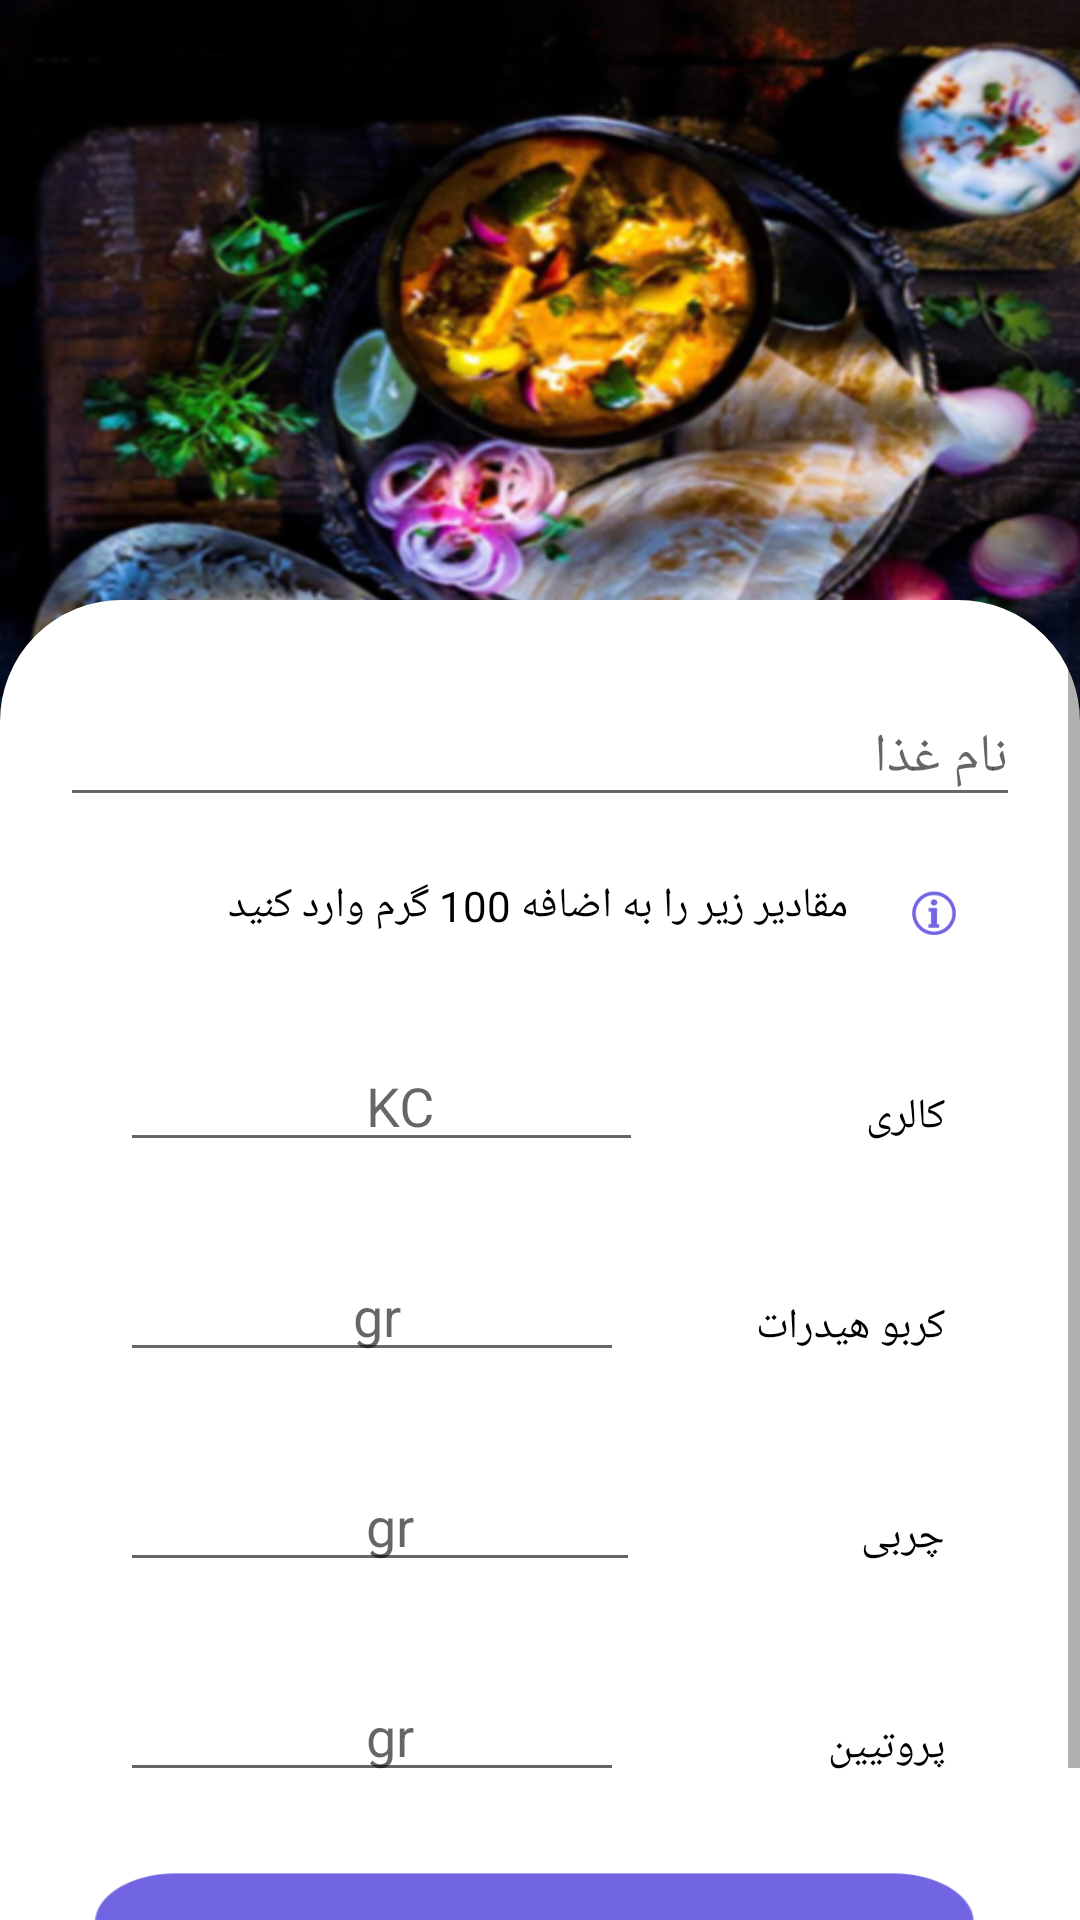

The Android layout XML behind this screen, and the referenced resources:
<!-- AndroidManifest.xml: application theme AppTheme -->
<!-- res/layout/activity_add_new_food.xml -->
<?xml version="1.0" encoding="utf-8"?>
<RelativeLayout
    xmlns:android="http://schemas.android.com/apk/res/android"
    xmlns:app="http://schemas.android.com/apk/res-auto"
    xmlns:tools="http://schemas.android.com/tools"
    android:layout_width="match_parent"
    android:layout_height="match_parent"
    android:background="@drawable/pic"
    tools:context=".AddNewFood">


    <ScrollView
    android:layout_marginTop="200dp"
    android:layout_width="match_parent"
    android:layout_height="match_parent"
    android:layout_alignParentBottom="true"
    android:layout_alignParentStart="true"
    android:background="@drawable/rounded_rectangle" >

    <TableLayout
        android:padding="20dp"
        android:layout_width="match_parent"
        android:layout_height="wrap_content"
        android:stretchColumns="1">

        <android.support.design.widget.TextInputLayout
            android:layout_width="match_parent"
            android:layout_height="wrap_content">

            <android.support.design.widget.TextInputEditText
                android:id="@+id/nName"
                android:layout_width="match_parent"
                android:fontFamily="@font/iransans"
                android:layout_height="wrap_content"
                android:hint="نام غذا" />

        </android.support.design.widget.TextInputLayout>


        <LinearLayout
            android:layout_marginTop="20dp"
            android:layout_width="match_parent"
            android:layout_height="wrap_content"
            android:orientation="horizontal">

            <TextView
                android:id="@+id/textView32"
                android:layout_width="wrap_content"
                android:layout_height="wrap_content"
                android:layout_weight="8"
                android:textColor="#000"
                android:text="مقادیر زیر را به اضافه 100 گرم وارد کنید" />


            <ImageView
                android:id="@+id/imageView18"
                android:layout_width="50dp"
                android:layout_height="25dp"
                android:layout_weight="1"
                app:srcCompat="@drawable/info_icon" />

        </LinearLayout>


        <LinearLayout
            android:layout_marginTop="20dp"
            android:layout_width="match_parent"
            android:layout_height="50dp"
            android:orientation="horizontal">

            <android.support.design.widget.TextInputLayout
                android:layout_marginLeft="20dp"
                android:layout_width="100dp"
                android:layout_height="match_parent"
                android:layout_weight="1">

                <android.support.design.widget.TextInputEditText
                    android:id="@+id/nColori"
                    android:layout_width="match_parent"
                    android:layout_height="wrap_content"
                    android:inputType="number"
                    android:hint="                  KC" />
            </android.support.design.widget.TextInputLayout>

            <TextView
                android:id="@+id/m2"
                android:layout_width="wrap_content"
                android:layout_height="50dp"
                android:gravity="center|right"
                android:layout_marginRight="25dp"
                android:layout_weight="1"
                android:text="کالری"
                android:textColor="#000" />


        </LinearLayout>


        <LinearLayout
            android:layout_marginTop="20dp"
            android:layout_width="match_parent"
            android:layout_height="50dp"
            android:orientation="horizontal">

            <android.support.design.widget.TextInputLayout
                android:layout_width="100dp"
                android:layout_height="match_parent"
                android:layout_weight="2">

                <android.support.design.widget.TextInputEditText
                    android:id="@+id/nCarbo"
                    android:layout_marginLeft="20dp"
                    android:layout_width="match_parent"
                    android:inputType="number"
                    android:layout_height="wrap_content"
                    android:hint="                 gr" />
            </android.support.design.widget.TextInputLayout>

            <TextView
                android:id="@+id/m3"
                android:layout_width="wrap_content"
                android:layout_height="50dp"
                android:gravity="center|right"
                android:layout_marginRight="25dp"
                android:layout_weight="1"
                android:text="کربو هیدرات"
                android:textColor="#000" />


        </LinearLayout>


        <LinearLayout
            android:layout_marginTop="20dp"
            android:layout_width="match_parent"
            android:layout_height="50dp"
            android:orientation="horizontal">

            <android.support.design.widget.TextInputLayout
                android:layout_marginLeft="20dp"
                android:layout_width="100dp"
                android:layout_height="match_parent"
                android:layout_weight="1">

                <android.support.design.widget.TextInputEditText
                    android:id="@+id/nFat"
                    android:layout_width="match_parent"
                    android:layout_height="wrap_content"
                    android:inputType="number"
                    android:hint="                  gr" />
            </android.support.design.widget.TextInputLayout>

            <TextView
                android:id="@+id/m4"
                android:layout_width="wrap_content"
                android:layout_height="50dp"
                android:gravity="center|right"
                android:layout_marginRight="25dp"
                android:layout_weight="1"
                android:text="چربی"
                android:textColor="#000" />


        </LinearLayout>


        <LinearLayout
            android:layout_marginTop="20dp"
            android:layout_width="match_parent"
            android:layout_height="50dp"
            android:orientation="horizontal">

            <android.support.design.widget.TextInputLayout
                android:layout_marginLeft="20dp"
                android:layout_width="100dp"
                android:layout_height="match_parent"
                android:layout_weight="1">

                <android.support.design.widget.TextInputEditText
                    android:id="@+id/nPro"
                    android:layout_width="match_parent"
                    android:layout_height="wrap_content"
                    android:inputType="number"
                    android:hint="                  gr" />
            </android.support.design.widget.TextInputLayout>

            <TextView
                android:id="@+id/m5"
                android:layout_width="wrap_content"
                android:layout_height="50dp"
                android:gravity="center|right"
                android:layout_marginRight="25dp"
                android:layout_weight="1"
                android:text="پروتیین"
                android:textColor="#000" />


        </LinearLayout>

        <Button
            android:id="@+id/add"
            android:layout_width="wrap_content"
            android:layout_height="60dp"
            android:layout_marginTop="20dp"
            android:background="@drawable/button"
            android:layout_weight="1"
            android:text="ذخیره" />



    </TableLayout>
</ScrollView>



</RelativeLayout>
<!-- resources referenced by this layout -->
<resources>
  <!-- drawable button: png bitmap (drawable-v24, 3588 bytes) -->
  <!-- drawable info_icon: png bitmap (drawable-v24, 2622 bytes) -->
  <!-- drawable pic: png bitmap (drawable-v24, 602993 bytes) -->
  <!-- drawable rounded_rectangle (drawable) -->
  <?xml version="1.0" encoding="utf-8"?>
  <shape xmlns:android="http://schemas.android.com/apk/res/android"
      android:shape="rectangle" android:padding="15dp">
      <solid android:color="#fff"></solid>
      <corners
          android:topLeftRadius="40dp"
          android:topRightRadius="40dp"/>
      <stroke android:width="1dip" android:color="#ffffff" />
  </shape>
  <style name="AppTheme" parent="Theme.AppCompat.Light.NoActionBar">
          
          <item name="android:windowNoTitle">true</item>
          <item name="android:windowFullscreen">true</item>
          <item name="colorPrimary">@color/colorPrimary</item>
          <item name="colorPrimaryDark">@color/colorPrimaryDark</item>
          <item name="colorAccent">@color/colorAccent</item>
      </style>
  <color name="colorPrimary">#681dae</color>
  <color name="colorPrimaryDark">#561d79</color>
  <color name="colorAccent">#e7e34f</color>
</resources>
